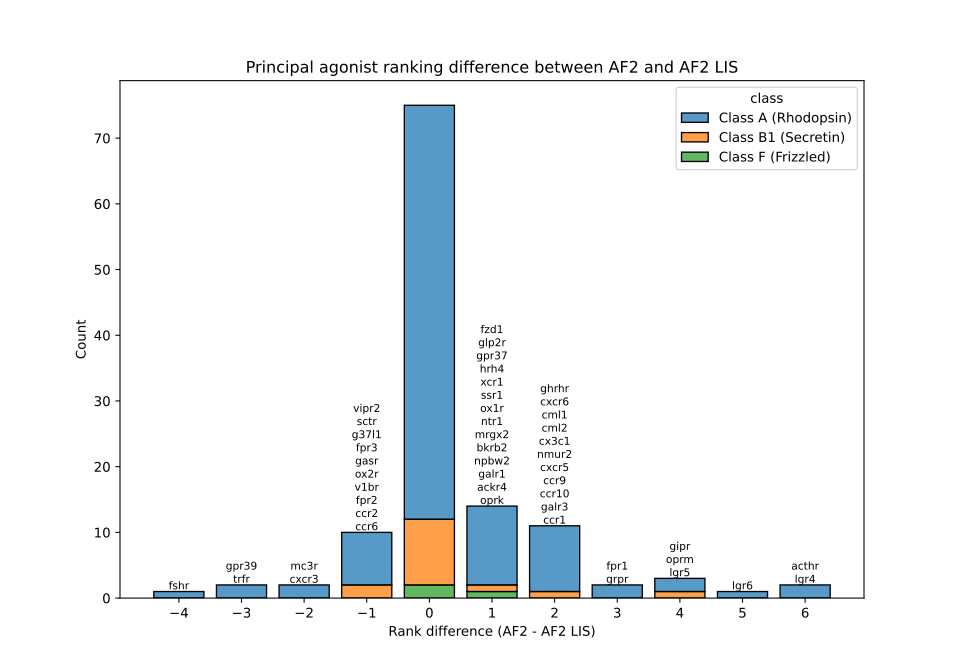

The file beside this chart, header and first rows:
AF2 rank, LIS rank, class, unseen, GPCR
1, 1, Class A (Rhodopsin), False, ednrb_human
1, 1, Class A (Rhodopsin), True, ednra_human
1, 1, Class A (Rhodopsin), False, ccr5_human
1, 1, Class A (Rhodopsin), True, v1ar_human
1, 1, Class A (Rhodopsin), True, galr2_human
1, 1, Class A (Rhodopsin), True, ccr4_human
2, 2, Class A (Rhodopsin), True, c5ar1_human
1, 1, Class A (Rhodopsin), True, c5ar2_human
1, 1, Class A (Rhodopsin), True, npy2r_human
1, 1, Class A (Rhodopsin), True, ssr2_human
1, 1, Class A (Rhodopsin), False, v2r_human
1, 1, Class A (Rhodopsin), True, ur2r_human
1, 1, Class A (Rhodopsin), False, agtr2_human
1, 1, Class A (Rhodopsin), True, oxyr_human
1, 1, Class A (Rhodopsin), True, mtlr_human
1, 1, Class A (Rhodopsin), True, ackr2_human
2, 2, Class A (Rhodopsin), True, ntr2_human
5, 4, Class A (Rhodopsin), True, oprk_human
1, 1, Class A (Rhodopsin), True, npy4r_human
1, 1, Class A (Rhodopsin), True, npy5r_human
1, 2, Class A (Rhodopsin), False, ccr6_human
2, 1, Class A (Rhodopsin), True, ackr4_human
1, 1, Class A (Rhodopsin), True, cxcr4_human
1, 1, Class A (Rhodopsin), True, kissr_human
1, 1, Class A (Rhodopsin), True, ssr5_human
1, 2, Class A (Rhodopsin), True, ccr2_human
1, 1, Class A (Rhodopsin), True, nmbr_human
1, 1, Class A (Rhodopsin), True, ackr1_human
4, 2, Class A (Rhodopsin), True, ccr1_human
1, 1, Class A (Rhodopsin), True, nk3r_human
3, 1, Class A (Rhodopsin), True, galr3_human
4, 2, Class A (Rhodopsin), True, ccr10_human
1, 1, Class A (Rhodopsin), True, ackr3_human
1, 1, Class A (Rhodopsin), True, ssr3_human
1, 1, Class A (Rhodopsin), True, ccr7_human
1, 1, Class A (Rhodopsin), False, cxcr2_human
1, 1, Class A (Rhodopsin), False, cckar_human
1, 1, Class A (Rhodopsin), True, ccr8_human
1, 1, Class A (Rhodopsin), True, pkr2_human
1, 1, Class A (Rhodopsin), True, npbw1_human
3, 1, Class A (Rhodopsin), True, ccr9_human
1, 1, Class A (Rhodopsin), True, pkr1_human
6, 6, Class A (Rhodopsin), False, ghsr_human
1, 1, Class A (Rhodopsin), False, apj_human
1, 1, Class A (Rhodopsin), True, cxcr1_human
2, 1, Class A (Rhodopsin), True, galr1_human
2, 2, Class A (Rhodopsin), True, ccr3_human
1, 1, Class A (Rhodopsin), True, nk1r_human
1, 1, Class A (Rhodopsin), True, mchr1_human
1, 1, Class A (Rhodopsin), True, npy1r_human
6, 1, Class A (Rhodopsin), True, lgr6_human
1, 1, Class A (Rhodopsin), True, qrfpr_human
7, 1, Class A (Rhodopsin), True, lgr4_human
1, 1, Class A (Rhodopsin), True, npff1_human
4, 6, Class A (Rhodopsin), True, cxcr3_human
1, 1, Class A (Rhodopsin), True, prlhr_human
1, 1, Class A (Rhodopsin), True, oprx_human
2, 2, Class A (Rhodopsin), False, agtr1_human
1, 1, Class A (Rhodopsin), True, ssr4_human
5, 1, Class A (Rhodopsin), True, lgr5_human
... 63 more rows
